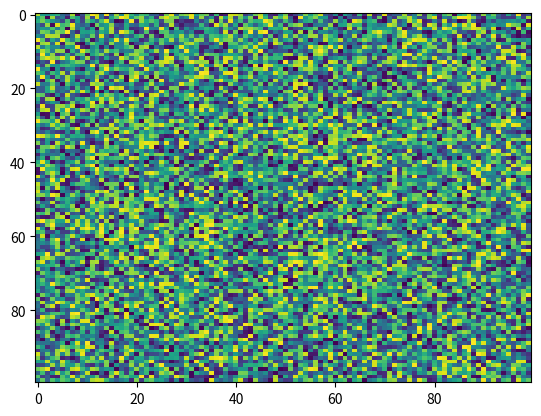

The script that saved this image:
import matplotlib.pyplot as plt
import numpy as np
X = np.random.rand(100, 100)
plt.imshow(X, 'viridis', None, filterrad=4.0, resample=None, alpha=None, vmax=None, vmin=None, filternorm=True, data=None, origin='upper', interpolation='nearest', url=None, aspect='auto', interpolation_stage=None)
